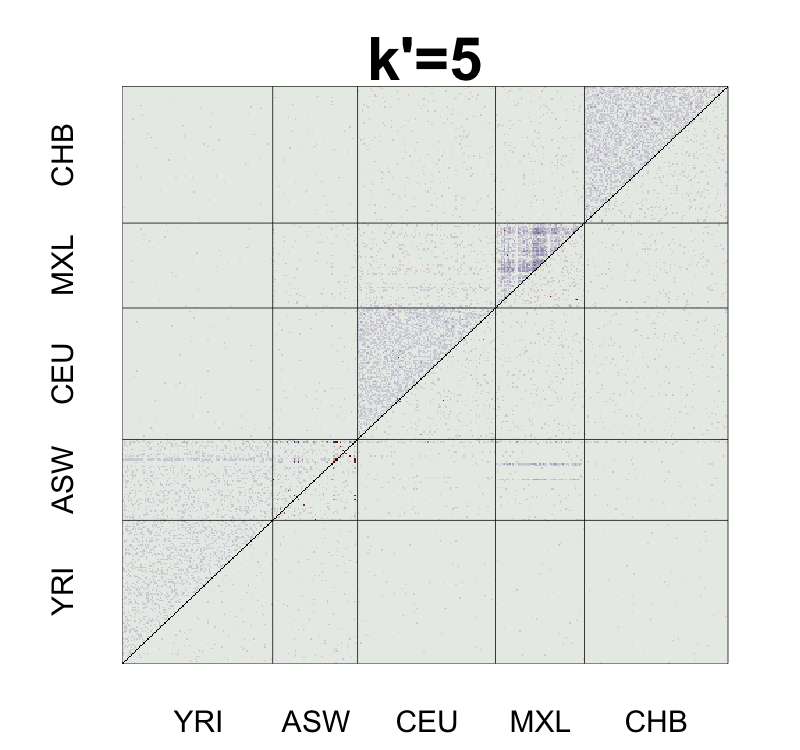

Source data for this figure (header and first rows):
, V1, V2, V3, V4, V5, V6, V7, V8, V9, V10, V11, V12, V13, V14, V15, V16, V17, V18, V19, V20, V21, V22, V23
1, NA, -0.006099, 0.002265, -0.002885, 0.001167, 0.002473, 0.005487, -0.006848, -9.75013807985401e-05, 0.00507, -0.004722, -3.1505253264702e-05, 0.003265, 0.003082, 0.004489, 0.003415, -0.005873, -0.0002614, 0.0007339, 0.003166, -0.008371, -0.0114, 0.000682
2, -0.01515, NA, -0.004806, -0.004717, -0.01185, -0.01624, 0.001505, 0.0001718, 0.0003358, 0.01003, 0.0001539, 0.002211, -0.003078, -0.002664, 0.002005, 0.006232, -0.005728, -0.003544, -0.003415, 0.0004071, 0.001978, 0.002035, -0.0002553
3, -0.007057, -0.01403, NA, 0.000404, 0.004634, -0.0001891, 0.006765, 0.009512, -0.006655, -0.0009701, 0.01106, -0.006591, -0.0001747, 0.001273, 0.003113, -0.003619, 0.002936, -0.004167, -0.0009193, -0.0005997, -0.002976, -0.00687, -0.00673
4, -0.01209, -0.01398, -0.009018, NA, 0.001668, 0.003838, -0.001511, 0.0043, -0.0004624, 0.004324, 0.003549, 0.005891, 0.003813, 0.004562, 0.0008425, -0.009924, 0.006588, -0.0002755, -0.00131, -0.009956, 0.0001073, -0.006689, 0.01013
5, -0.008007, -0.02091, -0.004928, -0.007602, NA, 0.004286, -0.00464, 0.001466, 0.0044, 0.0004805, 0.003069, -0.004144, -0.004707, 0.00572, 0.005858, -0.008295, 0.00499, -0.001537, 0.0003048, 0.003475, -0.00335, 0.01126, -0.003776
6, -0.006636, -0.02525, -0.009679, -0.005368, -0.005047, NA, 0.004252, -0.002525, 0.006543, 0.003326, -0.002243, 0.001783, 0.008272, -0.001671, 0.007081, -0.0067, 0.009197, -0.005853, -0.000256, -0.01091, -0.003538, -0.007279, 0.001793
7, -0.003745, -0.007816, -0.002681, -0.01095, -0.01393, -0.00498, NA, -0.005115, -0.0002392, 0.003405, -0.003996, -0.01178, -0.004357, 0.002633, -0.003042, -0.0005346, -0.009533, 0.001407, -0.007119, 0.004782, 0.00588, 0.001074, 0.0007824
8, -0.01615, -0.008931, -0.0002655, -0.005056, -0.008163, -0.01205, -0.01447, NA, -0.001012, 0.008882, 0.004344, 0.004518, 0.001603, 0.01005, -0.009381, 0.001021, 0.006017, -0.008022, 0.0001687, 0.004768, 0.0007026, -0.001791, 0.00309
9, -0.009229, -0.008613, -0.01626, -0.009645, -0.005048, -0.00283, -0.009436, -0.01073, NA, -0.001437, -0.0005173, -0.007288, -0.004834, 0.01558, 0.005014, 0.0002811, -0.003707, 0.001012, 0.009199, -0.005548, -0.009196, -0.00811, -0.0005618
10, -0.004011, 0.001062, -0.01045, -0.004846, -0.008842, -0.00593, -0.005788, -0.0006539, -0.01081, NA, -0.003643, -0.0008338, 0.0002618, 0.01374, -0.002526, 0.001236, -0.0003634, 0.006363, -0.006527, 0.00518, -0.002315, -0.005564, -0.01116
11, -0.01403, -0.009216, 0.001492, -0.005946, -0.006329, -0.01159, -0.01354, -0.005139, -0.009856, -0.01296, NA, -0.0005526, 0.001587, -0.006332, -0.0006429, -0.004933, -0.008814, 0.0006572, 0.0009726, 0.005145, -0.002506, 0.001595, 0.007591
12, -0.009068, -0.006962, -0.01578, -0.003368, -0.01318, -0.007208, -0.0211, -0.004537, -0.0162, -0.009776, -0.009916, NA, 0.003799, 0.005753, -0.00557, -0.001076, 0.008282, 0.004173, -0.009339, -0.0002569, 0.002871, 0.002022, -0.004608
13, -0.005861, -0.01211, -0.009697, -0.005407, -0.01407, -0.00103, -0.01361, -0.007956, -0.01424, -0.009026, -0.007793, -0.005206, NA, -0.001534, 0.007789, 0.001878, -0.001088, -0.00222, -0.002016, -0.003627, 0.001602, -0.001904, 0.0004615
14, -0.006161, -0.01198, -0.008201, -0.004872, -0.003594, -0.01093, -0.00685, 0.0006556, 0.006339, 0.004514, -0.01589, -0.003554, -0.01082, NA, -0.003636, 0.002615, 0.009583, -4.35266361723183e-05, 0.002348, -0.004113, -0.001546, -0.01357, -0.00171
15, -0.004671, -0.00685, -0.006644, -0.0083, -0.003738, -0.002435, -0.01218, -0.01934, -0.004776, -0.01206, -0.009967, -0.01437, -0.001776, -0.01284, NA, -0.004315, -0.004476, -0.008001, 0.006554, -0.0044, 0.001614, 0.006501, 0.0004535
16, -0.005711, -0.002796, -0.01313, -0.01915, -0.01765, -0.01599, -0.00978, -0.008535, -0.00911, -0.008035, -0.01429, -0.01008, -0.007436, -0.006659, -0.01385, NA, 0.003809, -0.004685, 0.00455, 0.003739, 0.01695, 0.00363, 0.002508
17, -0.01492, -0.0146, -0.00658, -0.002513, -0.004368, -9.48187118085647e-05, -0.01865, -0.003597, -0.01317, -0.009653, -0.01808, -0.0005579, -0.01042, 0.0004222, -0.01417, -0.005498, NA, -0.005854, -0.001882, -0.003022, -0.009128, 0.0005176, 0.002529
18, -0.009494, -0.01259, -0.01388, -0.009559, -0.01109, -0.01533, -0.007885, -0.01786, -0.008642, -0.003111, -0.008774, -0.004828, -0.01173, -0.009377, -0.0179, -0.01418, -0.01541, NA, 0.0139, -0.005528, 0.001552, -0.0006298, 0.0004719
19, -0.008285, -0.01245, -0.0102, -0.01049, -0.008825, -0.009328, -0.01633, -0.009073, 0.0001143, -0.01557, -0.008317, -0.01836, -0.01111, -0.006874, -0.002548, -0.004538, -0.01089, 0.00472, NA, 0.001004, -0.00758, -0.005575, 0.005872
20, -0.005969, -0.008592, -0.01015, -0.01917, -0.005925, -0.02023, -0.004447, -0.004869, -0.01501, -0.004139, -0.004209, -0.009223, -0.01298, -0.01338, -0.01405, -0.005605, -0.0124, -0.0151, -0.008086, NA, 0.00448, -0.006001, 0.007826
21, -0.01743, -0.006976, -0.01243, -0.009047, -0.01265, -0.01277, -0.003294, -0.008808, -0.01854, -0.01153, -0.0118, -0.006054, -0.007654, -0.01075, -0.00788, 0.007707, -0.01838, -0.007892, -0.0166, -0.004811, NA, 0.006127, -0.00809
22, -0.02073, -0.007331, -0.01645, -0.0162, 0.001826, -0.01664, -0.00847, -0.01134, -0.01747, -0.01489, -0.008015, -0.00733, -0.01128, -0.02312, -0.002849, -0.00575, -0.008754, -0.0101, -0.01487, -0.01538, -0.003185, NA, 0.003418
23, -0.008403, -0.009382, -0.01606, 0.0008743, -0.01295, -0.007331, -0.008516, -0.006177, -0.00968, -0.02025, -0.001783, -0.01373, -0.008684, -0.01102, -0.008658, -0.006629, -0.006514, -0.00874, -0.00319, -0.001305, -0.01716, -0.005955, NA
24, -0.005516, -0.009978, -0.005738, -0.01107, -0.01214, -0.01562, -0.01699, -0.01125, -0.01321, -0.01369, -0.003749, -0.008248, -0.01357, -0.01191, -0.008205, -0.01301, -0.0003055, -0.008333, -0.001968, -0.003711, -0.01124, -0.01473, -0.006999
25, -0.004807, -0.0146, -0.01089, -0.003341, -0.01431, -5.28746820731553e-05, -0.007088, -0.00862, -0.002961, 0.008162, -0.006415, -0.008024, -0.005534, -0.01443, -0.001337, 0.006302, -0.007472, -0.01137, -0.01203, -0.01296, -0.01009, -0.008206, -0.01441
26, -0.01449, -0.004921, -0.005932, -0.00455, -0.01692, -0.003371, -0.009535, -0.003172, -0.002036, -0.005814, -0.01888, -0.007285, -0.006003, -0.006794, -0.001544, -0.003806, -0.008651, -0.008134, -0.01263, -0.007916, 0.0008242, -0.01301, -0.009775
27, -0.01259, -0.01521, -0.004912, -0.0159, -0.003733, -0.01032, -0.00775, -0.008993, -0.01229, -0.01266, -0.009495, -0.007674, -0.005714, -0.01868, -0.01302, -0.002047, -0.0047, -0.01375, -0.007975, -0.006416, -0.00894, -0.01801, -0.01429
28, -0.002367, -0.01059, -0.003655, -0.005995, -0.00728, -0.009579, -0.009468, -0.007875, -0.01621, -0.01106, -0.009239, 0.0001874, -0.01217, -0.008861, -0.01029, -0.01104, -0.008998, -0.015, -0.006263, -0.003315, -0.0157, -0.008623, -0.001806
29, -0.01783, -0.004376, -0.0142, -0.01341, -0.001873, -0.00174, -0.005347, -0.01039, -0.01167, -0.009375, -0.006551, -0.01086, -0.01294, -0.01232, -0.01139, -0.01359, -0.0135, -0.01445, -0.005644, -0.008834, -0.009518, -0.01001, -0.01275
30, -0.004769, -0.008666, 0.0001957, -0.01222, -0.02142, -0.005558, -0.005927, -0.01011, -0.005128, -0.002576, -0.005919, -0.008082, -0.01239, -0.01732, -0.003657, -0.0173, -0.01038, -0.01022, -0.0101, -0.01145, -0.008894, -0.01627, -0.000861
31, -0.01269, -0.006682, -0.004454, -0.0115, -0.005601, -0.004696, -0.0119, -0.00448, -0.01884, -0.01894, -0.01042, -0.007152, -0.005373, -0.005518, -0.01124, -0.01542, -0.004937, -0.007049, -0.01723, -0.008656, -0.007515, -0.01763, -0.01193
32, -0.02099, -0.008192, -0.01642, 0.0004273, -0.005758, -0.01134, -0.009157, -0.01476, -0.0008567, -0.002004, -0.008605, -0.007347, -0.005108, -0.003287, -0.01323, -0.01482, -0.001282, -0.007094, -0.003089, -0.01018, -0.0137, -0.005035, -0.004169
33, -0.01135, -0.006365, -0.01248, -0.0009528, -0.01341, -0.003774, -0.01066, -0.001647, -0.00979, -0.02064, -0.007245, -0.003828, -0.001466, -0.01413, -0.003212, -0.01645, -0.01298, -0.01515, -0.01137, 0.002027, -0.01011, -0.01212, -0.01066
34, -0.01146, -0.0116, -0.01287, -0.01456, -0.00278, -0.009528, -0.002242, -0.01426, -0.008109, -0.005783, -0.01334, -0.01193, -0.01224, -0.006052, -0.01124, -0.01082, -0.01062, -0.006238, -0.01738, -0.01366, -0.01029, -0.003726, -0.006827
35, -0.00688, -0.005393, -0.01115, -0.00752, -0.003833, -0.01247, -0.01299, -0.005279, -0.006913, -0.009323, -0.01311, -0.007301, -0.0161, -0.003208, -0.004374, -0.00977, -0.009557, -0.006629, 0.001459, -0.005812, -0.01119, -0.01574, -0.008631
36, -0.01262, -0.007752, -0.008538, -0.003894, -0.007766, -0.01743, 0.003891, -0.01251, -0.01411, -0.0001296, -0.01052, -0.00593, -0.004081, -0.003, -0.003962, -0.0108, -0.007202, -0.00234, -0.001469, -0.001048, -0.003759, -0.007507, -0.01275
37, -0.007694, -0.002626, -0.002341, -0.01406, -0.006909, -0.01373, -0.003744, -0.01505, -0.006789, -0.01224, -0.000331, -0.008466, -0.006941, -0.01101, -0.01162, -0.0166, -0.001497, -0.0131, -0.01126, -0.01684, -0.01214, -0.01167, -0.01134
38, -0.004997, -0.002892, -0.01201, -0.005881, -0.01936, -0.004185, -0.01073, -0.009624, -0.008928, -0.01337, -0.004121, -0.01149, -0.01592, -0.01293, -0.009985, -0.004398, -0.004901, -0.01393, -0.002415, -0.009105, -0.01014, -0.01074, -0.01092
39, -0.007478, 0.0005208, -0.01043, -0.0132, -0.01319, -0.01377, -0.01202, -3.95762224702248e-05, -0.01942, -0.009923, -0.01512, -0.005078, 0.00324, -0.01326, -0.01447, -0.009981, -0.01742, -0.01199, -0.005703, -0.00311, -0.004396, -0.009634, -0.0009656
40, -0.01292, -0.0135, -0.003155, -0.01327, -0.006303, -0.01874, -0.01092, -0.003801, -0.01534, -0.01597, -0.0175, -0.01828, -0.01653, -0.01151, -0.01326, -0.01043, -0.01338, -0.006063, -0.01236, -0.01091, -0.009923, -0.01164, -0.01411
41, -0.009808, 0.0005591, -0.01177, -0.0125, -0.007119, -0.01112, -0.004472, -0.01082, -0.01056, -0.01313, -0.001477, -0.001503, -0.01115, -0.003787, -0.006811, -0.01629, -0.01144, -0.007786, -0.007938, -0.007764, -0.01072, -0.01024, -0.009256
42, 0.005619, -0.001421, -0.01427, -0.01759, -0.008757, -0.01514, -0.004829, 0.009434, -0.01418, -0.003629, -0.01768, -0.02148, -0.01683, -0.01036, -0.009345, -0.007671, -0.01462, -0.005483, -0.01178, -0.01103, -0.0053, -0.007862, -0.02276
43, -0.007697, -0.008071, -0.009902, -0.00601, -0.007446, -0.01463, -0.01541, 0.0008249, -0.01617, 0.00241, -0.008401, -0.01354, -0.009736, -0.01294, -0.009202, -0.007222, -0.01042, -0.007343, -0.008395, -0.003414, -0.01109, 0.0008175, -0.01393
44, -0.007931, -0.001512, -0.01346, -0.001822, -0.0148, -0.01182, -0.0181, -0.01587, -0.01373, -0.00378, -0.01054, -0.01227, -0.02145, -0.01417, -0.01558, -0.002826, -0.008934, -0.01765, -0.009422, -0.01308, -0.002886, -0.007252, -0.006615
45, -0.003968, -0.01609, -0.01193, -0.008923, 0.0006554, -0.01365, -0.008593, -0.004336, -0.004403, -0.004109, -0.006933, -0.005682, -0.01119, -0.004474, 0.001596, -0.009704, -0.009652, -0.01108, -0.01625, -0.01155, -0.009415, -0.0241, -0.005611
46, -0.007288, -0.01764, -0.013, 0.02518, -0.01141, -0.0106, -0.00861, -0.01638, -0.01385, -0.0116, -0.003796, -0.003331, -0.004545, -0.0004234, -0.001006, -0.006728, -0.01315, -0.005327, -0.005841, -0.01298, -0.005282, -0.01494, -0.007878
47, -0.006584, -0.007273, -0.004029, -0.01264, -0.01204, -0.005791, -0.006765, -0.0159, -0.004149, -0.01189, -0.01031, -0.01425, -0.01463, -0.01009, -0.01071, -0.005307, -0.003108, -0.01102, -0.01226, -0.01237, -0.01401, -0.01334, -0.004311
48, -0.008944, -0.01059, -0.008677, -0.0129, -0.007102, 0.0005555, -0.005659, -0.01374, -0.006831, -0.01128, -0.01469, -0.01531, -0.008048, -0.01892, -0.01527, -0.01386, -0.01101, -0.005298, 0.0006705, -0.01538, -0.009419, -0.009279, -0.01093
49, -0.003946, -0.01277, -0.004319, -0.01154, -0.01046, -0.007878, -0.005703, -0.009467, -0.005702, -0.00722, -0.00403, -0.007713, -0.007784, -0.01445, -0.007793, -0.009815, -0.01267, -0.009477, -0.01273, -0.007013, -0.004514, -0.006635, -0.001297
50, -0.01248, -0.01191, -0.002762, -0.01776, -0.009132, -0.01532, -0.01023, -0.008832, -0.01777, -0.01351, -0.005003, -0.01794, -0.01008, -0.002696, -0.01701, -0.00704, -0.008648, -0.01143, -0.007409, -0.004861, -0.01575, -0.01041, -0.01357
51, -0.007725, -0.0141, -0.01151, 0.001431, -0.008024, -0.003164, -0.005708, -0.01228, -0.008521, -0.01213, -0.005773, -0.01483, -0.01015, -0.002728, -0.00449, -0.007694, -0.01965, -0.005686, -0.00467, -0.0009553, -0.001478, -0.005609, -0.00785
52, -0.00998, 0.001985, -0.006626, -0.01136, -0.006148, 0.00606, -0.009211, -0.01229, -0.009796, -0.01967, -0.004669, -0.003732, -0.00855, -0.01301, -0.007944, -0.02204, -0.005135, -0.007558, -0.009074, -0.007234, -0.01177, -0.003176, -0.003172
53, -0.00597, -0.01483, -0.01345, -0.004548, -0.001662, 0.006363, 0.002332, -0.01497, -0.01601, -0.01086, -0.006831, -0.006951, -0.008836, -0.01281, -0.00101, -0.01136, -0.0003699, -0.01177, -0.003259, -0.005627, -0.01559, -0.007161, -0.01116
54, -0.007098, -0.01804, -0.01436, -0.02005, -0.007472, -0.01181, -0.008765, -0.007793, -0.002958, -0.008627, -0.01801, -0.01188, -0.009827, -0.003844, -0.01888, -0.01935, -0.008411, -0.01427, -0.01362, -0.01415, -0.002069, -0.005131, -0.008313
55, -0.008809, -0.01271, -0.007562, -0.01522, -0.01407, -0.01257, -0.009837, -0.006773, -0.006255, -0.01158, -0.01165, -0.0101, -0.01657, -0.008588, -0.007595, -0.008291, -0.008769, -0.001299, -0.0133, -0.01296, -0.009763, -0.006284, -0.0126
56, -0.007304, -0.009393, -0.01236, -0.01362, -0.008481, 0.002337, -0.01078, -0.009935, -0.0006762, -0.009732, -0.01707, -0.008516, -0.007239, -0.01161, -0.01217, -0.008206, -0.008128, -0.002252, -0.007858, -0.007558, -0.01138, -0.01938, -0.005123
57, -0.01407, -0.01262, -0.005044, -0.0147, -0.003916, -0.005736, -0.004773, -0.001428, -0.009219, -0.005533, 0.001386, -0.01712, -0.006245, -0.01745, -0.006561, -0.01463, -0.01224, 0.0005533, -0.01157, -0.01137, -0.0007089, -0.009651, -0.01232
58, -0.006353, -0.007319, -0.01304, -0.0162, -0.0106, -0.01071, -0.01231, -0.02088, -0.01389, -0.008517, -0.003809, -0.01055, -0.01409, -0.01479, -0.01363, -0.002222, -0.003651, -0.008217, -0.01559, -0.0118, 0.003835, -0.01127, 0.00129
59, -0.006229, -0.006979, -0.004832, -0.009102, -0.008178, -0.007756, -0.009154, -0.01346, -0.01521, -0.00402, -0.009772, -0.002616, -0.01008, -0.01187, -0.01154, -0.013, -0.00193, -0.006044, -0.01472, -0.01486, -0.007475, -0.01102, -0.01046
60, -0.004463, -0.009225, -0.01032, -0.0006174, -0.01853, -0.0146, 0.0005809, 0.0002387, -0.01075, -0.002996, -0.004264, -0.00894, -0.005493, -0.00559, -0.007974, 0.001826, -0.01033, -0.007099, -0.006989, 0.002921, -0.007955, -0.02153, -0.005393
... 375 more rows
